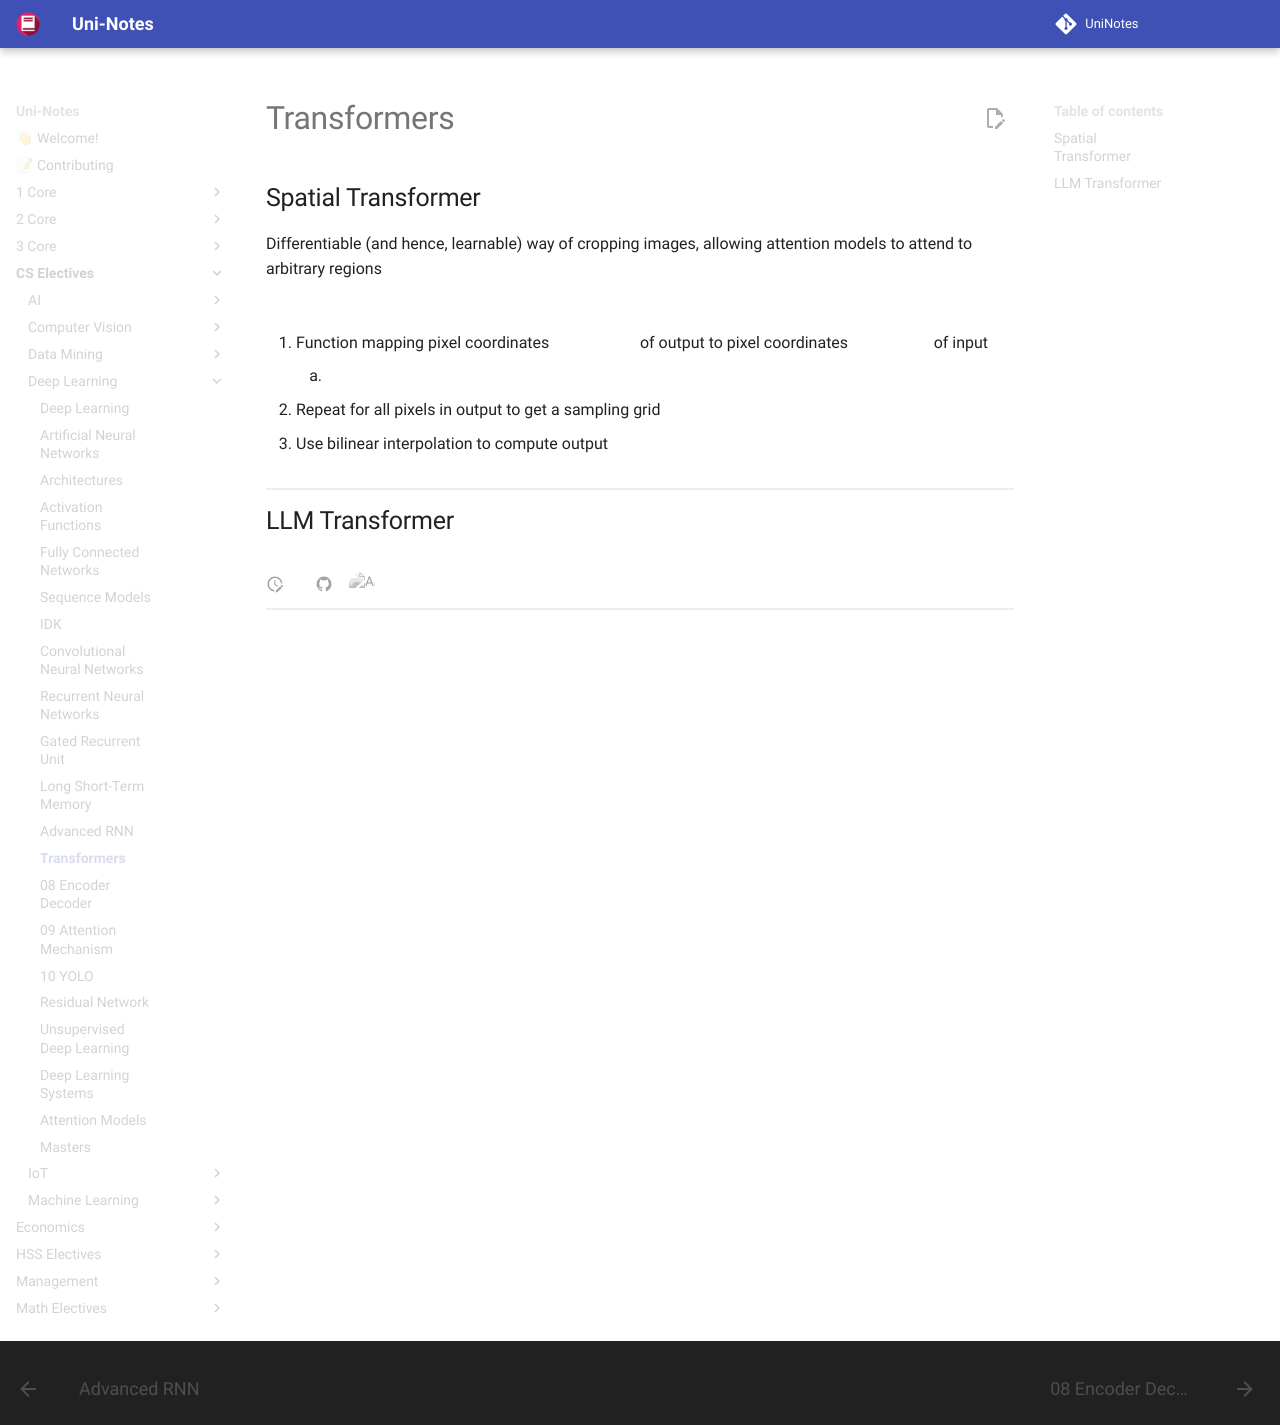

repository: uni-notes/uni-notes · page: CS_Electives/Deep_Learning/07_Transformers/index.html · generator: mkdocs

# Transformers

## Spatial Transformer

Differentiable (and hence, learnable) way of cropping images, allowing attention models to attend to arbitrary regions

![](assets/spatial_transformer_block_diagram.png){ loading=lazy }

![](assets/transformers_intuition.png){ loading=lazy }

1. Function mapping pixel coordinates $(x_t, y_t)$ of output to pixel coordinates $x_s, y_s$ of input
	1. ![](assets/transformers_attention_mapping.png){ loading=lazy }
2. Repeat for all pixels in output to get a sampling grid
3. Use bilinear interpolation to compute output

![](assets/spatial_transformer_outcome.png){ loading=lazy }

## LLM Transformer

![](assets/transformer_architecture.png){ loading=lazy }
